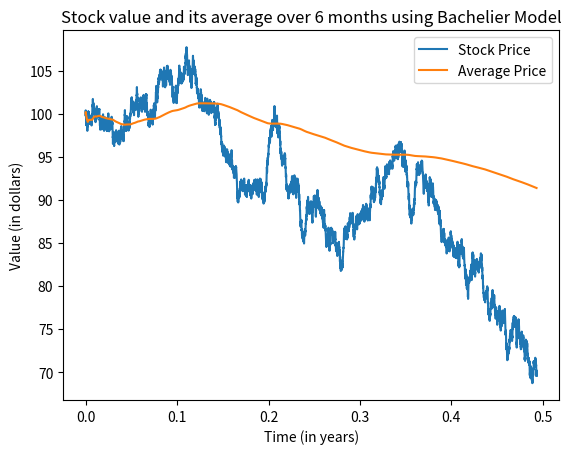

Write the Python code that produced this figure. (Note: this script raises an exception after producing the figure.)
import numpy as np
import matplotlib.pyplot as plt
import tqdm

np.random.seed(21366)

S0 = 100
vol = 30.0
T = 180 / 365
intervals = 10000
d_t = T/intervals
strike = 100

x = np.linspace(0, T, intervals+1)
x2 = np.linspace(0, T, intervals)
y = [S0]
avgs = [strike]
for i in tqdm.trange(0, x.size-1):
  dSt = vol * ( np.sqrt(d_t) * np.random.standard_normal() )
  y.append(y[-1] + dSt)
  avgs.append(np.sum(y[0:i])/i)
  
puts = [max(0,strike - avgs[i]) for i in tqdm.trange(0, x.size - 1)]
calls = [max(0,avgs[i] - strike) for i in tqdm.trange(0, x.size - 1)]

plt.plot(x, y, label="Stock Price")
plt.plot(x, avgs, label="Average Price")
plt.xlabel("Time (in years)")
plt.ylabel("Value (in dollars)")
plt.title("Stock value and its average over 6 months using Bachelier Model")
plt.legend()
plt.savefig('../figs/bachelier-stock-T:180')
plt.close()

plt.plot(x2, puts, label="Put Option Value")
plt.plot(x2, calls, label="Call Option Value")
plt.xlabel("Time (in years)")
plt.ylabel("Value (in dollars)")
plt.title("Asian option value over 6 months using Bachelier Model")
plt.legend()
plt.savefig('../figs/bachelier-option-payout-T:180')
